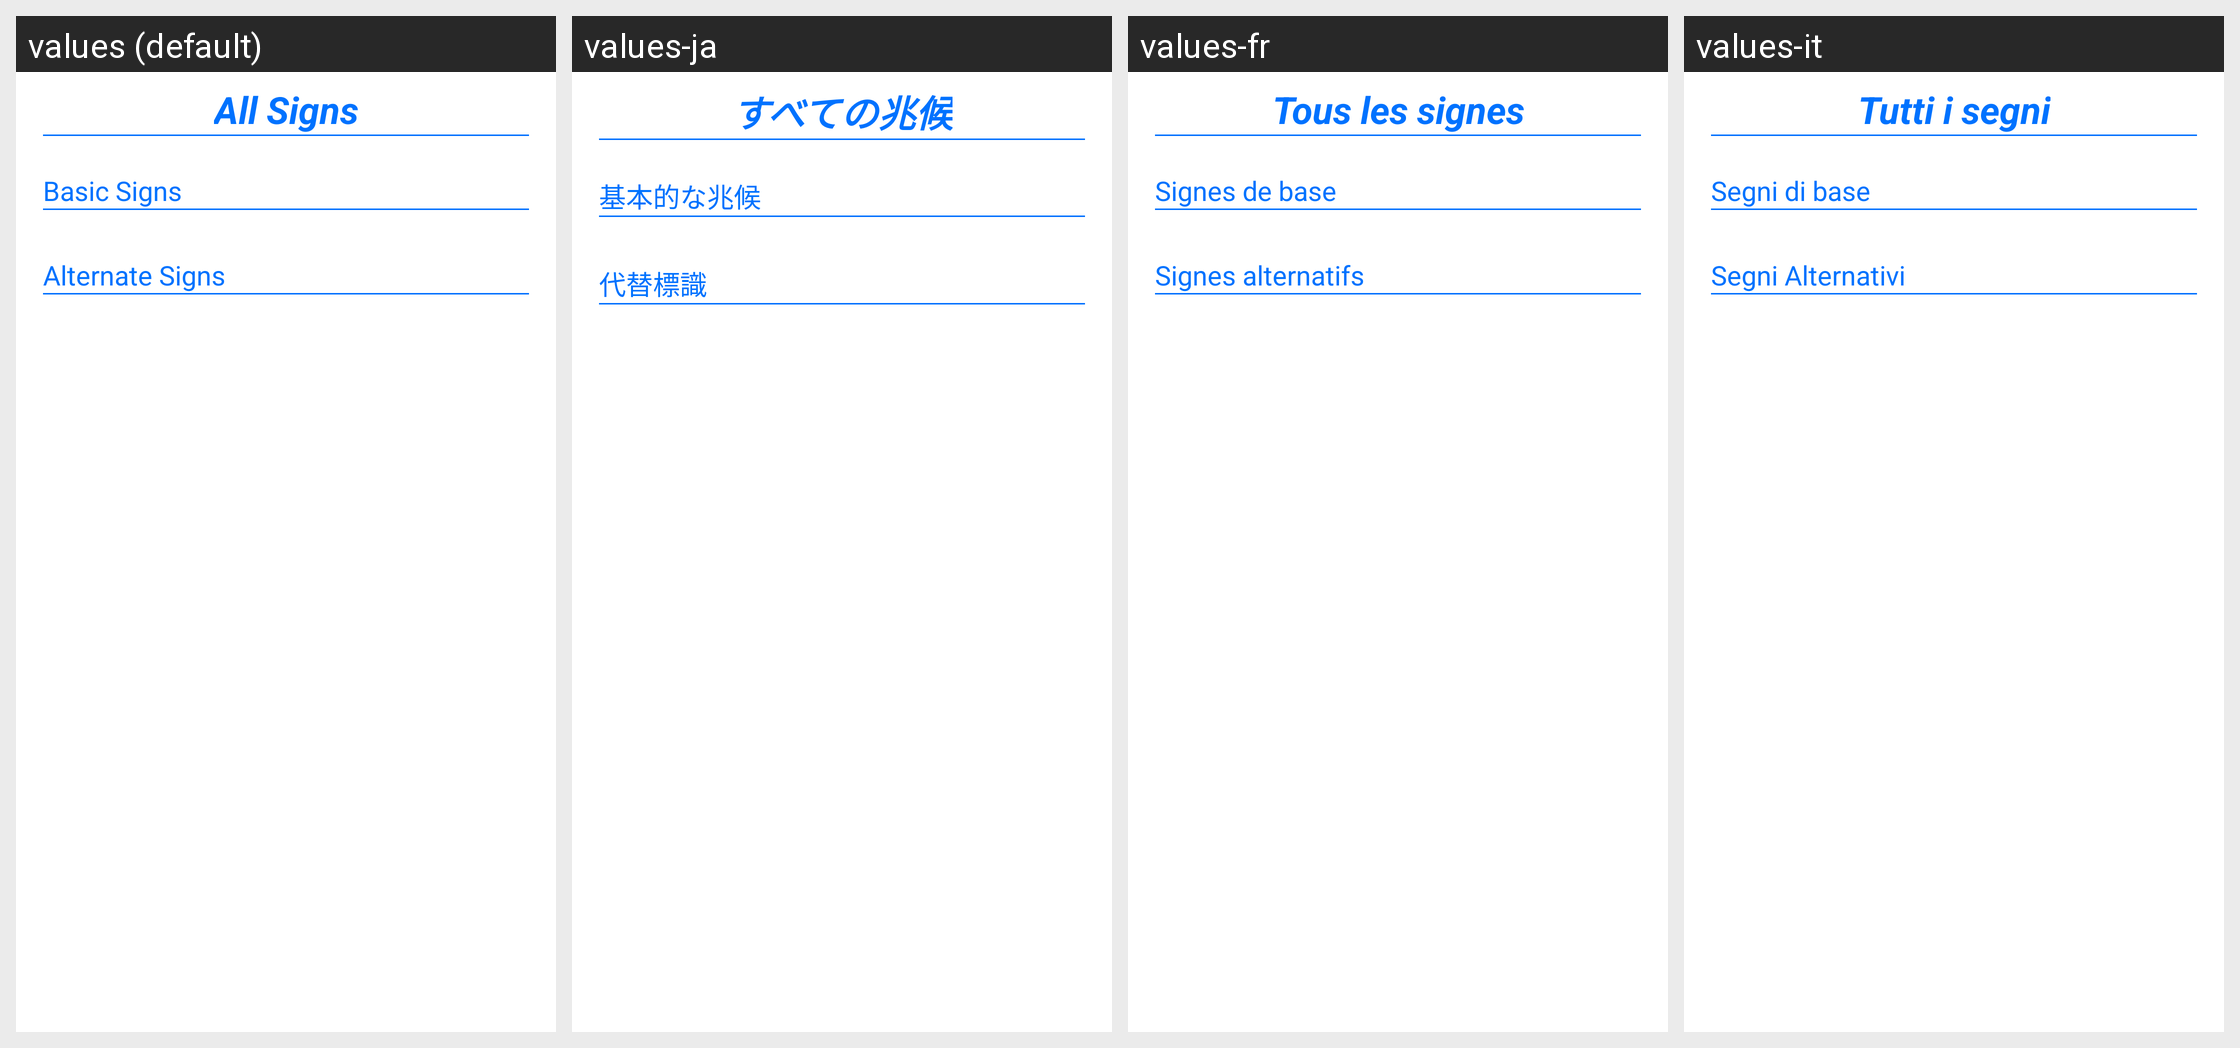

This grid shows one Android layout under several languages. Give, for every string resource on the screen, its name, the default text and each shown locale's text.
Android screen res/layout/fragment_signs_add.xml rendered under 4 locales, left to right: values (default), values-ja, values-fr, values-it. Device: Nexus 5 (rendered at 1080×1920; each locale shown at half size, 540×960, under a caption strip naming it); theme Theme.WitcherDD.
Other locales in the repository, not shown: values-de, values-es, values-ko, values-pl, values-pt, values-ru, values-uk.
Strings drawn on this screen, with the default value and each locale's value (text and hints the layout hard-codes, and strings that could not be matched under every locale, appear in the picture but are not listed):

all_signs
  values: All Signs
  values-ja: すべての兆候
  values-fr: Tous les signes
  values-it: Tutti i segni

basic_signs
  values: Basic Signs
  values-ja: 基本的な兆候
  values-fr: Signes de base
  values-it: Segni di base

alternate_signs
  values: Alternate Signs
  values-ja: 代替標識
  values-fr: Signes alternatifs
  values-it: Segni Alternativi
